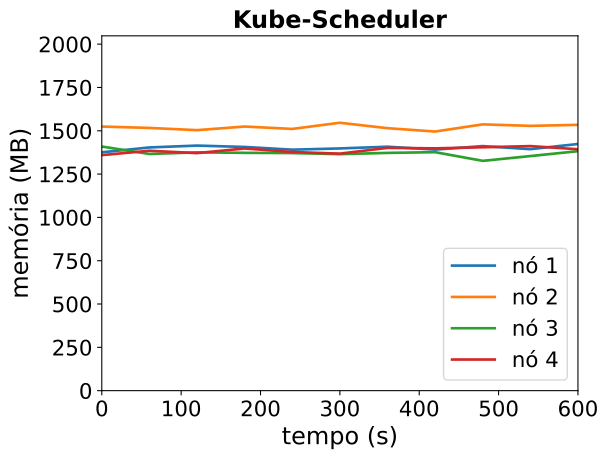

Data behind this chart, as committed beside it:
timestamp, ppgcc-m02_pod_amount, ppgcc-m02_memory, ppgcc-m02_cpu, ppgcc-m03_pod_amount, ppgcc-m03_memory, ppgcc-m03_cpu, ppgcc-m04_pod_amount, ppgcc-m04_memory, ppgcc-m04_cpu, ppgcc-m05_pod_amount, ppgcc-m05_memory, ppgcc-m05_cpu
0, 2, 1408616, 366758744, 3, 1560940, 665484872, 2, 1442856, 515076101, 3, 1392112, 419810234
60, 2, 1437524, 409383998, 3, 1552888, 641761485, 2, 1398768, 515959126, 3, 1417852, 443514531
120, 2, 1448480, 431325315, 3, 1539688, 604727160, 2, 1408404, 480658955, 3, 1403860, 444585077
180, 2, 1440428, 376183627, 3, 1561072, 639749915, 2, 1405632, 498676849, 3, 1431448, 450461060
240, 2, 1424324, 393372901, 3, 1546948, 628380434, 2, 1404312, 500830188, 3, 1410460, 421376551
300, 2, 1431584, 406413559, 3, 1583380, 675468429, 2, 1397844, 499974202, 3, 1400824, 394192881
360, 2, 1441880, 397705435, 3, 1551304, 639629817, 2, 1405236, 487265385, 3, 1435012, 434390784
420, 2, 1424720, 405135872, 3, 1531504, 617162158, 2, 1409592, 508638798, 3, 1432108, 390681732
480, 2, 1445444, 446416449, 3, 1573876, 603962855, 2, 1358244, 478427097, 3, 1438444, 442534088
540, 2, 1427360, 412909806, 3, 1565032, 626372669, 2, 1386492, 500381804, 3, 1445440, 455990357
600, 2, 1457984, 391079508, 3, 1571104, 687185465, 2, 1415400, 499880312, 3, 1426828, 391074516
